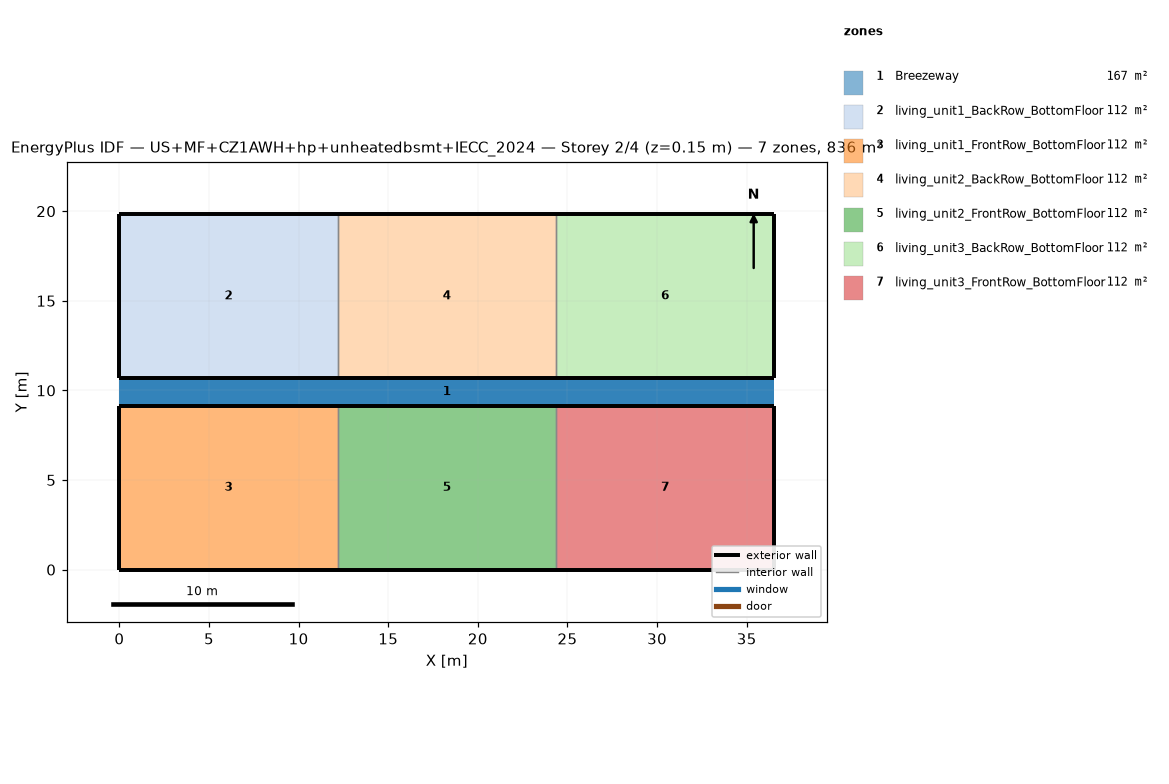
=== STOREY PLAN SPEC (per zone: floor XY polygon, exterior-wall plan segments, windows/doors) ===
zone 1: Breezeway  (167.0 m²)
  floor: (36.54, 9.16) (0.00, 9.16) (0.00, 10.68) (36.54, 10.68)
  floor: (36.54, 9.16) (0.00, 9.16) (0.00, 10.68) (36.54, 10.68)
  floor: (36.54, 9.16) (0.00, 9.16) (0.00, 10.68) (36.54, 10.68)
zone 2: living_unit1_BackRow_BottomFloor  (111.5 m²)
  floor: (12.18, 10.68) (0.00, 10.68) (0.00, 19.84) (12.18, 19.84)
  exterior wall: (0.00, 10.68) – (12.18, 10.68)  [12.2 m]
  exterior wall: (12.18, 19.84) – (0.00, 19.84)  [12.2 m]
  exterior wall: (0.00, 19.84) – (0.00, 10.68)  [9.2 m]
  interior walls: 1
zone 3: living_unit1_FrontRow_BottomFloor  (111.5 m²)
  floor: (12.18, 0.00) (0.00, 0.00) (0.00, 9.16) (12.18, 9.16)
  exterior wall: (0.00, 0.00) – (12.18, 0.00)  [12.2 m]
  exterior wall: (12.18, 9.16) – (0.00, 9.16)  [12.2 m]
  exterior wall: (0.00, 9.16) – (0.00, 0.00)  [9.2 m]
  interior walls: 1
zone 4: living_unit2_BackRow_BottomFloor  (111.5 m²)
  floor: (24.36, 10.68) (12.18, 10.68) (12.18, 19.84) (24.36, 19.84)
  exterior wall: (12.18, 10.68) – (24.36, 10.68)  [12.2 m]
  exterior wall: (24.36, 19.84) – (12.18, 19.84)  [12.2 m]
  interior walls: 2
zone 5: living_unit2_FrontRow_BottomFloor  (111.5 m²)
  floor: (24.36, 0.00) (12.18, 0.00) (12.18, 9.16) (24.36, 9.16)
  exterior wall: (12.18, 0.00) – (24.36, 0.00)  [12.2 m]
  exterior wall: (24.36, 9.16) – (12.18, 9.16)  [12.2 m]
  interior walls: 2
zone 6: living_unit3_BackRow_BottomFloor  (111.5 m²)
  floor: (36.54, 10.68) (24.36, 10.68) (24.36, 19.84) (36.54, 19.84)
  exterior wall: (24.36, 10.68) – (36.54, 10.68)  [12.2 m]
  exterior wall: (36.54, 10.68) – (36.54, 19.84)  [9.2 m]
  exterior wall: (36.54, 19.84) – (24.36, 19.84)  [12.2 m]
  interior walls: 1
zone 7: living_unit3_FrontRow_BottomFloor  (111.5 m²)
  floor: (36.54, 0.00) (24.36, 0.00) (24.36, 9.16) (36.54, 9.16)
  exterior wall: (24.36, 0.00) – (36.54, 0.00)  [12.2 m]
  exterior wall: (36.54, 0.00) – (36.54, 9.16)  [9.2 m]
  exterior wall: (36.54, 9.16) – (24.36, 9.16)  [12.2 m]
  interior walls: 1

=== DERIVED (storey summary) ===
Building: US+MF+CZ1AWH+hp+unheatedbsmt+IECC_2024
Storey: 2 of 4  (floor level z = 0.15 m)
Storey gross floor area: 836.2 m²
Zones on this storey: 7
  - Breezeway: floor 167.0 m²
  - living_unit1_BackRow_BottomFloor: floor 111.5 m²; exterior wall 33.5 m (86.9 m²); WWR 0.0%
  - living_unit1_FrontRow_BottomFloor: floor 111.5 m²; exterior wall 33.5 m (86.9 m²); WWR 0.0%
  - living_unit2_BackRow_BottomFloor: floor 111.5 m²; exterior wall 24.4 m (63.1 m²); WWR 0.0%
  - living_unit2_FrontRow_BottomFloor: floor 111.5 m²; exterior wall 24.4 m (63.1 m²); WWR 0.0%
  - living_unit3_BackRow_BottomFloor: floor 111.5 m²; exterior wall 33.5 m (86.9 m²); WWR 0.0%
  - living_unit3_FrontRow_BottomFloor: floor 111.5 m²; exterior wall 33.5 m (86.9 m²); WWR 0.0%
Zone adjacency (shared interzone walls):
  - living_unit1_BackRow_BottomFloor ↔ living_unit2_BackRow_BottomFloor
  - living_unit1_FrontRow_BottomFloor ↔ living_unit2_FrontRow_BottomFloor
  - living_unit2_BackRow_BottomFloor ↔ living_unit3_BackRow_BottomFloor
  - living_unit2_FrontRow_BottomFloor ↔ living_unit3_FrontRow_BottomFloor